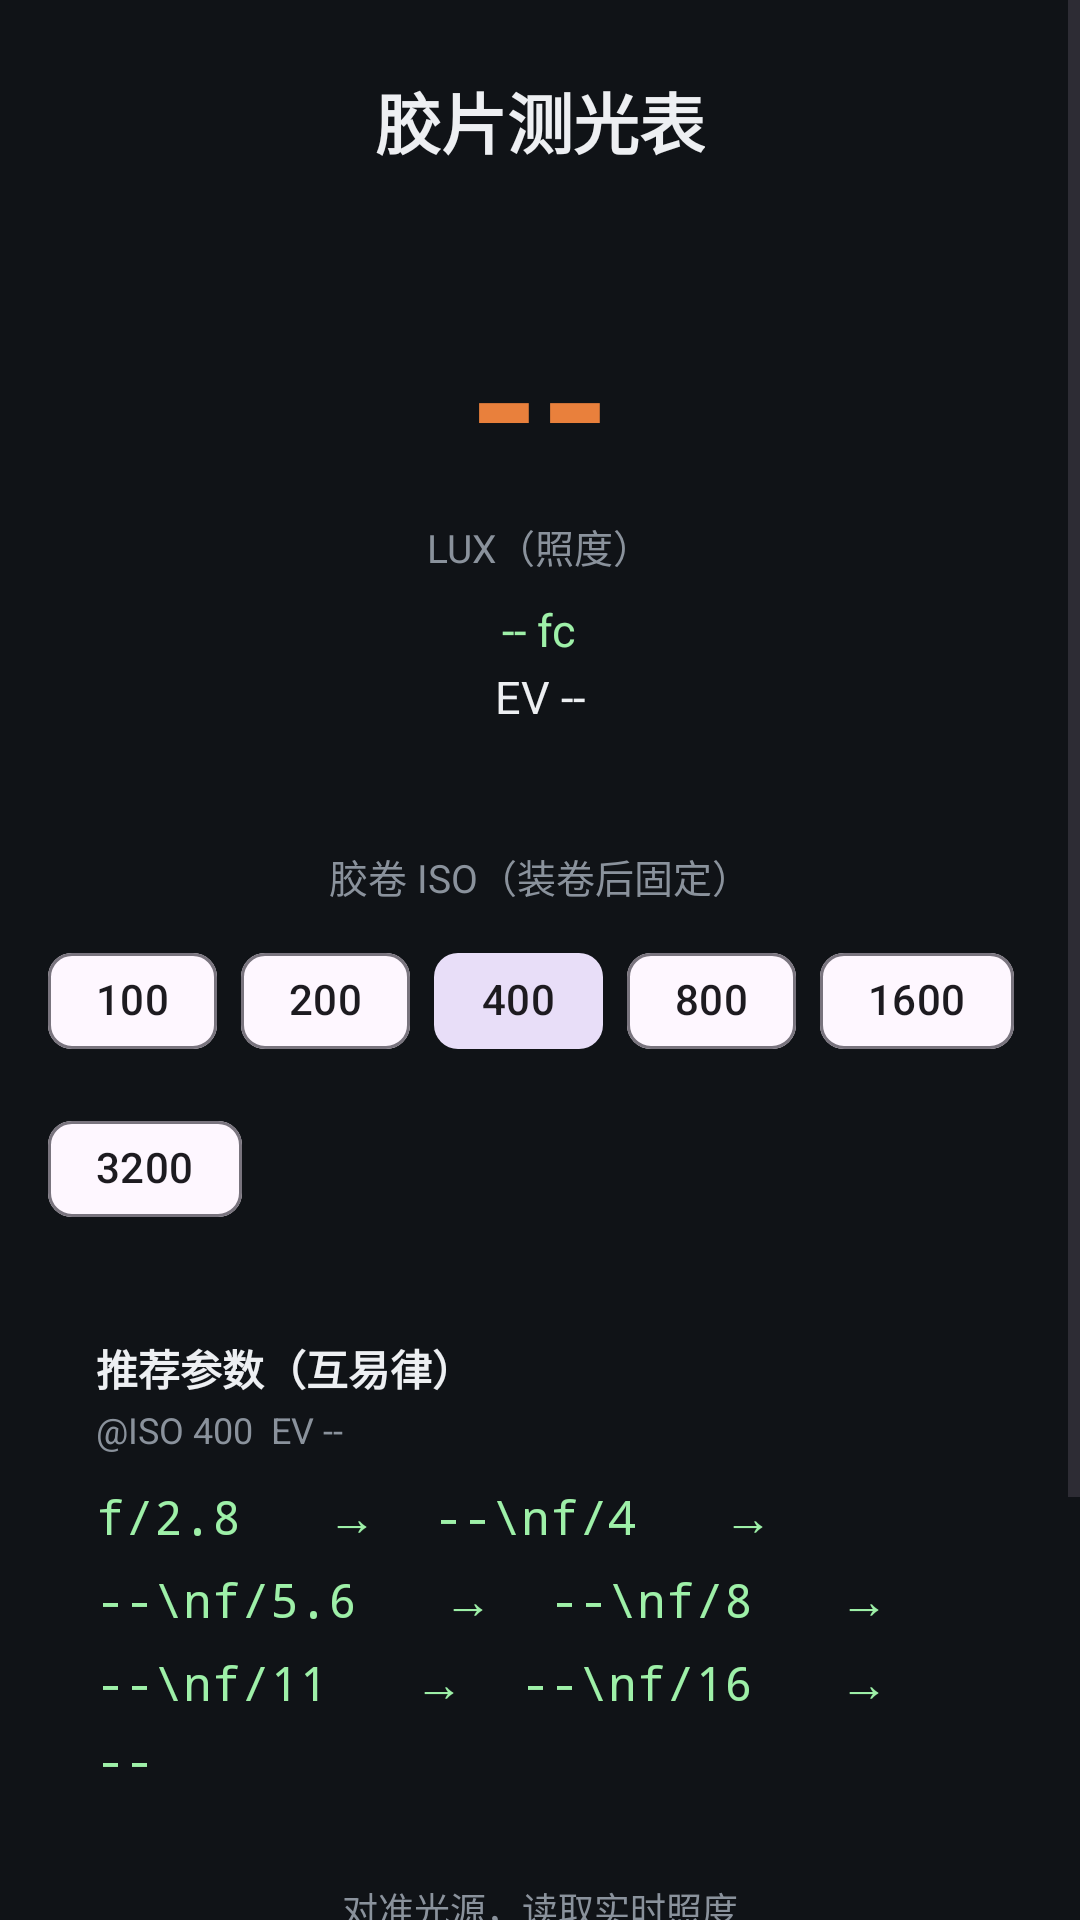

Android layout source for this screen:
<!-- AndroidManifest.xml: application theme Theme.LightMeter -->
<!-- res/layout/activity_main.xml -->
<?xml version="1.0" encoding="utf-8"?>
<ScrollView xmlns:android="http://schemas.android.com/apk/res/android"
    xmlns:app="http://schemas.android.com/apk/res-auto"
    android:layout_width="match_parent"
    android:layout_height="match_parent"
    android:background="@color/bg"
    android:fillViewport="true">

    <LinearLayout
        android:layout_width="match_parent"
        android:layout_height="wrap_content"
        android:orientation="vertical"
        android:padding="16dp"
        android:gravity="center_horizontal">

        <TextView
            android:layout_width="wrap_content"
            android:layout_height="wrap_content"
            android:text="@string/app_name"
            android:textSize="22sp"
            android:textStyle="bold"
            android:textColor="@color/text"
            android:layout_marginTop="8dp" />

        
        <LinearLayout
            android:layout_width="match_parent"
            android:layout_height="wrap_content"
            android:orientation="vertical"
            android:background="@drawable/bg_card"
            android:padding="22dp"
            android:layout_marginTop="14dp"
            android:gravity="center">

            <TextView
                android:id="@+id/lux"
                android:layout_width="wrap_content"
                android:layout_height="wrap_content"
                android:text="--"
                android:textSize="60sp"
                android:textStyle="bold"
                android:textColor="@color/accent" />

            <TextView
                android:layout_width="wrap_content"
                android:layout_height="wrap_content"
                android:text="LUX（照度）"
                android:textSize="13sp"
                android:textColor="@color/muted" />

            <TextView
                android:id="@+id/fc"
                android:layout_width="wrap_content"
                android:layout_height="wrap_content"
                android:text="-- fc"
                android:textSize="15sp"
                android:textColor="@color/accent2"
                android:layout_marginTop="8dp" />

            <TextView
                android:id="@+id/ev"
                android:layout_width="wrap_content"
                android:layout_height="wrap_content"
                android:text="EV --"
                android:textSize="15sp"
                android:textColor="@color/text"
                android:layout_marginTop="2dp" />
        </LinearLayout>

        
        <TextView
            android:layout_width="wrap_content"
            android:layout_height="wrap_content"
            android:text="胶卷 ISO（装卷后固定）"
            android:textSize="13sp"
            android:textColor="@color/muted"
            android:layout_marginTop="18dp" />

        <com.google.android.material.chip.ChipGroup
            android:id="@+id/isoGroup"
            android:layout_width="match_parent"
            android:layout_height="wrap_content"
            android:layout_marginTop="8dp"
            app:singleSelection="true"
            app:selectionRequired="true"
            app:chipSpacing="8dp">

            <com.google.android.material.chip.Chip
                android:id="@+id/iso100"
                android:layout_width="wrap_content"
                android:layout_height="wrap_content"
                android:text="100"
                android:checkable="true" />

            <com.google.android.material.chip.Chip
                android:id="@+id/iso200"
                android:layout_width="wrap_content"
                android:layout_height="wrap_content"
                android:text="200"
                android:checkable="true" />

            <com.google.android.material.chip.Chip
                android:id="@+id/iso400"
                android:layout_width="wrap_content"
                android:layout_height="wrap_content"
                android:text="400"
                android:checkable="true"
                android:checked="true" />

            <com.google.android.material.chip.Chip
                android:id="@+id/iso800"
                android:layout_width="wrap_content"
                android:layout_height="wrap_content"
                android:text="800"
                android:checkable="true" />

            <com.google.android.material.chip.Chip
                android:id="@+id/iso1600"
                android:layout_width="wrap_content"
                android:layout_height="wrap_content"
                android:text="1600"
                android:checkable="true" />

            <com.google.android.material.chip.Chip
                android:id="@+id/iso3200"
                android:layout_width="wrap_content"
                android:layout_height="wrap_content"
                android:text="3200"
                android:checkable="true" />
        </com.google.android.material.chip.ChipGroup>

        
        <LinearLayout
            android:layout_width="match_parent"
            android:layout_height="wrap_content"
            android:orientation="vertical"
            android:background="@drawable/bg_card"
            android:padding="16dp"
            android:layout_marginTop="16dp">

            <TextView
                android:layout_width="wrap_content"
                android:layout_height="wrap_content"
                android:text="推荐参数（互易律）"
                android:textSize="14sp"
                android:textStyle="bold"
                android:textColor="@color/text" />

            <TextView
                android:id="@+id/evIso"
                android:layout_width="wrap_content"
                android:layout_height="wrap_content"
                android:text="@ISO 400  EV --"
                android:textSize="12sp"
                android:textColor="@color/muted"
                android:layout_marginTop="2dp" />

            <TextView
                android:id="@+id/rec"
                android:layout_width="match_parent"
                android:layout_height="wrap_content"
                android:text="f/2.8   →  --\nf/4   →  --\nf/5.6   →  --\nf/8   →  --\nf/11   →  --\nf/16   →  --"
                android:textSize="16sp"
                android:textColor="@color/accent2"
                android:fontFamily="monospace"
                android:layout_marginTop="10dp"
                android:lineSpacingExtra="6dp" />
        </LinearLayout>

        <TextView
            android:id="@+id/status"
            android:layout_width="wrap_content"
            android:layout_height="wrap_content"
            android:text="对准光源，读取实时照度"
            android:textSize="12sp"
            android:textColor="@color/muted"
            android:layout_marginTop="14dp" />

        <TextView
            android:layout_width="wrap_content"
            android:layout_height="wrap_content"
            android:text="读数来自环境光传感器（非摄像头），无自动曝光干扰。手机传感器未做 lux 出厂校准，仍有 ±20% 误差，对负片足够。"
            android:textSize="11sp"
            android:textColor="@color/muted2"
            android:layout_marginTop="6dp"
            android:gravity="center" />

        <Button
            android:id="@+id/btnCalc"
            android:layout_width="match_parent"
            android:layout_height="wrap_content"
            android:text="互易律计算器 →"
            android:layout_marginTop="16dp"
            android:backgroundTint="@color/accent"
            android:textColor="@color/bg" />

        <Button
            android:id="@+id/btnLog"
            android:layout_width="match_parent"
            android:layout_height="wrap_content"
            android:text="拍摄记录 →"
            android:layout_marginTop="10dp"
            android:backgroundTint="@color/surface"
            android:textColor="@color/text" />

    </LinearLayout>
</ScrollView>
<!-- resources referenced by this layout -->
<resources>
  <color name="accent">#FFE9803C</color>
  <color name="accent2">#FF9EF0A8</color>
  <color name="bg">#FF101317</color>
  <color name="muted">#FF8A929C</color>
  <color name="muted2">#FF6B727C</color>
  <color name="surface">#FF1B2026</color>
  <color name="text">#FFEDEFF2</color>
  <string name="app_name">胶片测光表</string>
  <style name="Theme.LightMeter" parent="Theme.Material3.DayNight.NoActionBar">
          <item name="colorPrimary">@color/accent</item>
          <item name="colorSecondary">@color/accent2</item>
          <item name="android:colorBackground">@color/bg</item>
          <item name="android:windowBackground">@color/bg</item>
          <item name="android:statusBarColor">@color/bg</item>
          <item name="android:navigationBarColor">@color/bg</item>
          <item name="android:windowLightStatusBar">false</item>
      </style>
</resources>
